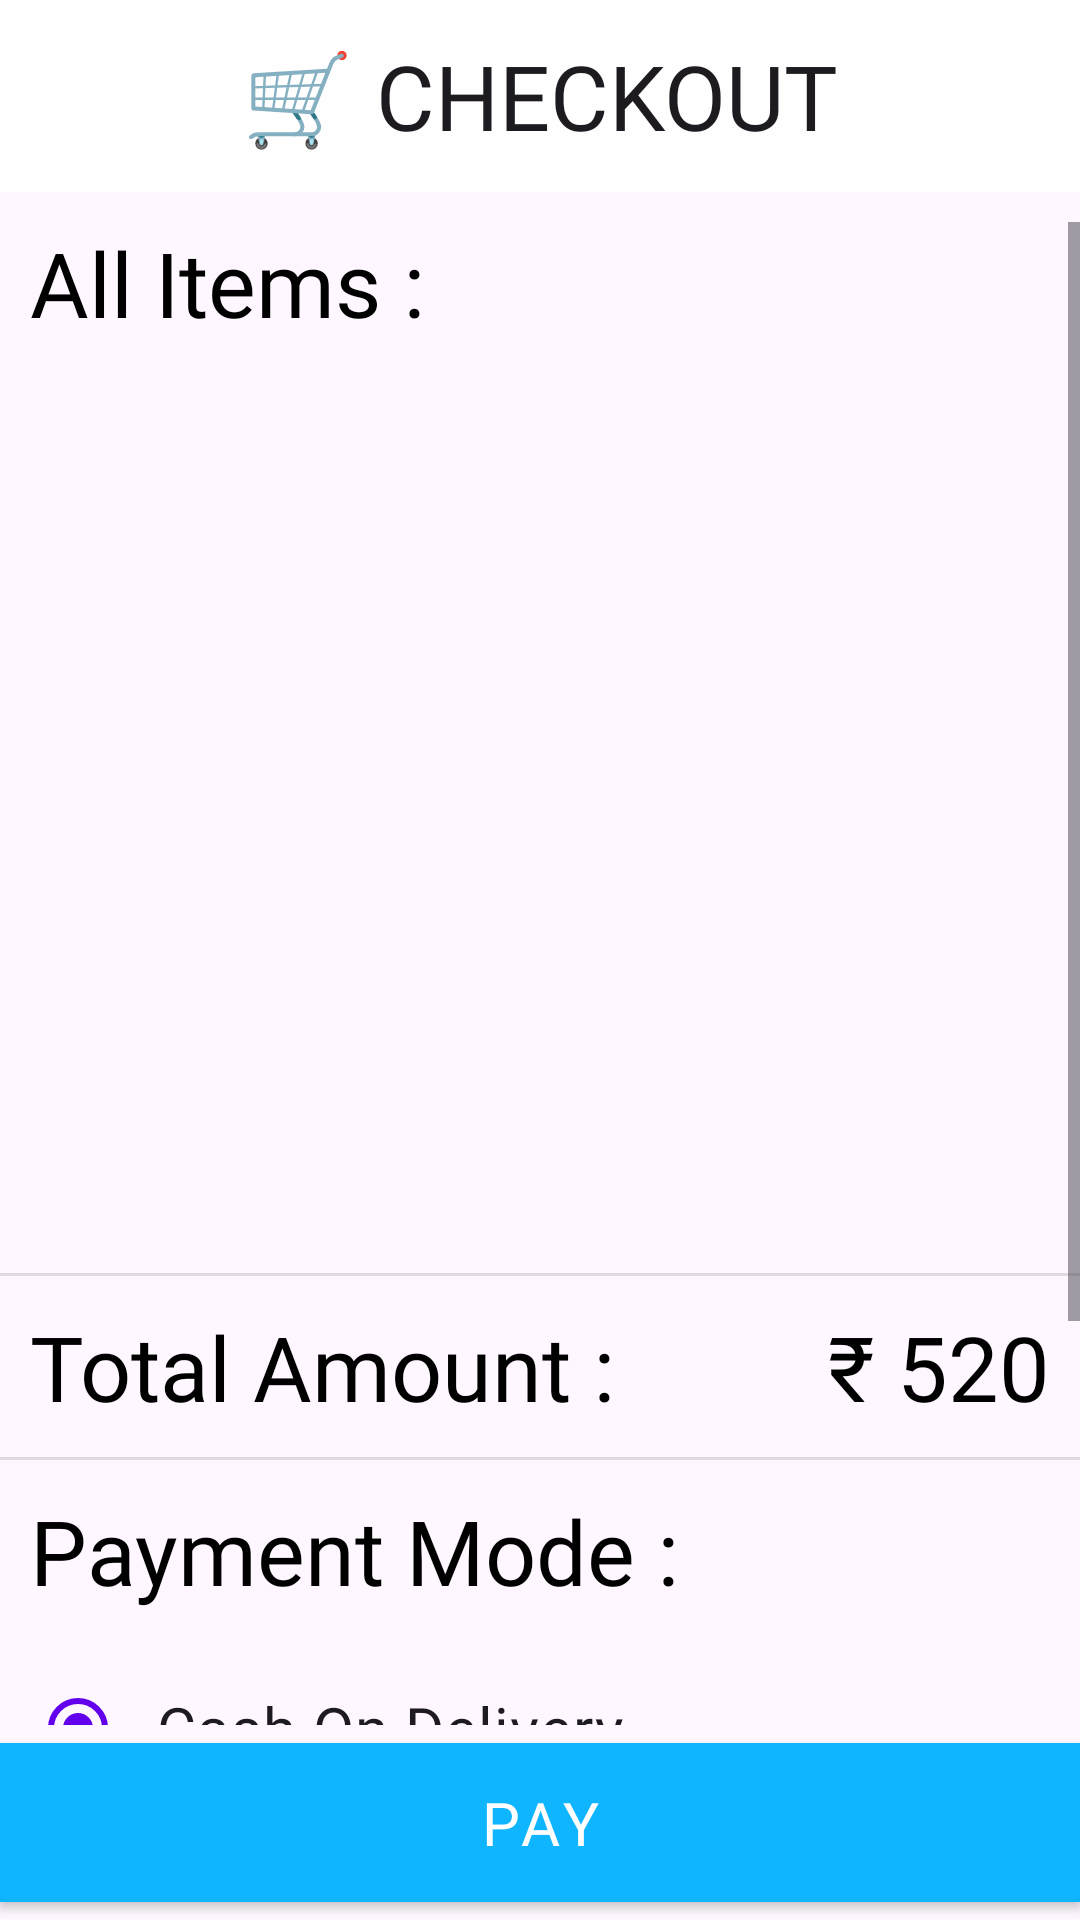

This screen was rendered from an Android layout file. Write that file and the resources it references.
<!-- AndroidManifest.xml: application theme Theme.BookStore -->
<!-- res/layout/fragment_check_out.xml -->
<?xml version="1.0" encoding="utf-8"?>
<RelativeLayout xmlns:android="http://schemas.android.com/apk/res/android"
    xmlns:app="http://schemas.android.com/apk/res-auto"
    xmlns:tools="http://schemas.android.com/tools"
    android:layout_width="match_parent"
    android:layout_height="match_parent"
    tools:context=".ui.fragment.checkout.CheckOutFragment">

    <include
        android:id="@+id/main_top_app_bar_checkout"
        layout="@layout/app_bar_checkout" />

    <ScrollView
        android:layout_width="match_parent"
        android:layout_height="match_parent"
        android:layout_above="@id/pay"
        android:layout_below="@id/main_top_app_bar_checkout"
        android:layout_marginTop="10dp">

        <LinearLayout
            android:layout_width="match_parent"
            android:layout_height="wrap_content"
            android:orientation="vertical">

            <TextView
                android:id="@+id/allItems"
                android:layout_width="wrap_content"
                android:layout_height="wrap_content"
                android:layout_marginLeft="10dp"
                android:fontFamily="@font/nunitosans_bold"
                android:text="All Items :"
                android:textSize="30dp" />

            <androidx.recyclerview.widget.RecyclerView
                android:id="@+id/checkOutRecyclerView"
                android:layout_width="match_parent"
                android:layout_height="300dp"
                tools:listitem="@layout/item_layout_cart">

            </androidx.recyclerview.widget.RecyclerView>

            <View
                android:id="@+id/divider"
                android:layout_width="match_parent"
                android:layout_height="1dp"
                android:layout_marginTop="10dp"
                android:background="?android:attr/listDivider" />


            <LinearLayout
                android:layout_width="match_parent"
                android:layout_height="match_parent"
                android:orientation="horizontal">

                <TextView
                    android:id="@+id/totalAmountStaticText"
                    android:layout_width="wrap_content"
                    android:layout_height="wrap_content"
                    android:layout_marginLeft="10dp"
                    android:layout_marginTop="10dp"
                    android:fontFamily="@font/nunitosans_bold"
                    android:text="Total Amount : "
                    android:textSize="30dp" />

                <TextView
                    android:layout_marginRight="10dp"
                    android:id="@+id/totalAmount"
                    android:layout_width="match_parent"
                    android:layout_height="wrap_content"
                    android:layout_marginLeft="10dp"
                    android:gravity="end"
                    android:layout_marginTop="10dp"
                    android:fontFamily="@font/nunitosans_bold"
                    android:text="₹ 520"
                    android:textSize="30dp" />
            </LinearLayout>

            <View
                android:id="@+id/divider1"
                android:layout_width="match_parent"
                android:layout_height="1dp"
                android:layout_marginTop="10dp"
                android:background="?android:attr/listDivider" />

            <TextView
                android:id="@+id/paymentMode"
                android:layout_width="wrap_content"
                android:layout_height="wrap_content"
                android:layout_marginLeft="10dp"
                android:layout_marginTop="10dp"
                android:fontFamily="@font/nunitosans_bold"
                android:text="Payment Mode : "
                android:textSize="30dp" />

            <RadioGroup
                android:id="@+id/radioGroup"
                android:layout_width="match_parent"
                android:layout_height="wrap_content"
                android:layout_marginLeft="10dp"
                android:layout_marginTop="15dp"
                android:layout_marginRight="10dp"
                android:checkedButton="@+id/buyer"
                android:orientation="vertical">

                <RadioButton
                    android:id="@+id/buyer"
                    android:layout_width="wrap_content"
                    android:layout_height="match_parent"
                    android:layout_weight="1"
                    android:fontFamily="@font/montserrat_semibold"
                    android:padding="10dp"
                    android:text="@string/cash_on_delivery"
                    android:textSize="20dp" />

                <RadioButton
                    android:id="@+id/seller"
                    android:layout_width="wrap_content"
                    android:layout_height="match_parent"
                    android:layout_weight="1"
                    android:fontFamily="@font/montserrat_semibold"
                    android:padding="10dp"
                    android:text="@string/online"
                    android:textSize="20dp" />
            </RadioGroup>

            <TextView
                android:id="@+id/addressStaticText"
                android:layout_width="wrap_content"
                android:layout_height="wrap_content"
                android:layout_marginLeft="10dp"
                android:layout_marginTop="10dp"
                android:fontFamily="@font/nunitosans_bold"
                android:text="Your Address : "
                android:textSize="30dp" />

            <com.google.android.material.textfield.TextInputLayout
                android:id="@+id/userName"
                style="@style/TextInputStyle"
                android:layout_width="match_parent"
                android:layout_height="wrap_content"
                android:layout_marginLeft="10dp"
                android:layout_marginTop="5dp"
                android:layout_marginRight="10dp"
                android:hint="Enter Your Address">

                <com.google.android.material.textfield.TextInputEditText
                    android:id="@+id/address"
                    android:layout_width="match_parent"
                    android:layout_height="wrap_content"
                    android:fontFamily="@font/nunitosans_bold" />

            </com.google.android.material.textfield.TextInputLayout>



        </LinearLayout>


    </ScrollView>


    <com.google.android.material.button.MaterialButton
        android:id="@+id/pay"
        style="@style/AddToCartButton"
        android:layout_width="match_parent"
        android:layout_height="65dp"
        android:layout_alignParentBottom="true"
        android:fontFamily="@font/montserrat_bold"
        android:text="PAY"
        android:textSize="20dp"
        app:cornerRadius="0dp" />

    <ProgressBar
        android:id="@+id/progressBar"
        android:layout_centerInParent="true"
        style="?android:attr/progressBarStyle"
        android:visibility="gone"
        android:layout_width="wrap_content"
        android:layout_height="wrap_content" />


</RelativeLayout>
<!-- res/layout/app_bar_checkout.xml (included above) -->
<com.google.android.material.appbar.AppBarLayout xmlns:android="http://schemas.android.com/apk/res/android"
    xmlns:app="http://schemas.android.com/apk/res-auto"
    android:layout_width="match_parent"
    android:layout_height="wrap_content"
    >

    <com.google.android.material.appbar.MaterialToolbar
        android:id="@+id/topAppBar"
        style="@style/Widget.App.Toolbar"
        android:layout_width="match_parent"
        android:layout_height="?attr/actionBarSize"
        app:title="🛒 CHECKOUT"
        app:titleCentered="true"
        >

    </com.google.android.material.appbar.MaterialToolbar>
</com.google.android.material.appbar.AppBarLayout>
<!-- res/layout/item_layout_cart.xml (included above) -->
<?xml version="1.0" encoding="utf-8"?>
<androidx.cardview.widget.CardView xmlns:android="http://schemas.android.com/apk/res/android"
    xmlns:app="http://schemas.android.com/apk/res-auto"
    xmlns:tools="http://schemas.android.com/tools"
    android:layout_width="match_parent"
    android:layout_height="wrap_content"
    android:layout_margin="10dp"
    app:cardCornerRadius="5dp"
    app:cardElevation="10dp">

    <LinearLayout
        android:layout_width="match_parent"
        android:layout_height="match_parent"
        android:orientation="vertical">

        <LinearLayout
            android:layout_width="match_parent"
            android:layout_height="wrap_content"
            android:orientation="horizontal">

            <ImageView
                android:id="@+id/bookImage"
                android:layout_width="100dp"
                android:layout_height="150dp"
                android:layout_margin="10dp"
                android:src="@drawable/book_sample" />

            <LinearLayout
                android:layout_width="match_parent"
                android:layout_height="wrap_content"
                android:layout_margin="10dp"
                android:layout_weight="1"
                android:orientation="vertical"
                android:padding="10dp">

                <TextView
                    android:id="@+id/bookTitle"
                    android:layout_width="match_parent"
                    android:layout_height="wrap_content"
                    android:fontFamily="@font/nunitosans_bold"
                    android:maxLines="2"
                    android:text="Java For Beginners"

                    android:textSize="20dp" />

                <TextView
                    android:id="@+id/author"
                    android:layout_width="match_parent"
                    android:layout_height="wrap_content"
                    android:fontFamily="@font/nunitosans_bold"
                    android:text="John Doe"
                    android:textSize="20dp" />

                <TextView
                    android:id="@+id/description"
                    android:layout_width="match_parent"
                    android:layout_height="wrap_content"
                    android:fontFamily="@font/nunitosans_bold"
                    android:maxLines="2"
                    android:text="simply dummy text of the printing and typesetting industry. Lorem Ipsum has been the industry's standard dummy text ever since the 1500s, when an unknown printer took a galley of type and scrambled it to make a type specimen book. It has survived not only five centuries, but also the leap into electronic typesetting, remaining essentially unchanged"
                    android:textSize="15dp" />

                <TextView
                    android:id="@+id/price"
                    android:layout_width="match_parent"
                    android:layout_height="wrap_content"
                    android:fontFamily="@font/nunitosans_bold"
                    android:text="₹ 100"
                    android:textSize="25dp" />

            </LinearLayout>
        </LinearLayout>

        <LinearLayout
            android:layout_width="match_parent"
            android:layout_height="match_parent"
            android:layout_marginLeft="10dp"
            android:orientation="horizontal">

            <LinearLayout
                android:layout_width="match_parent"
                android:layout_height="match_parent"
                android:orientation="horizontal">

                <TextView
                    android:id="@+id/quantityStaticText"
                    android:layout_width="wrap_content"
                    android:layout_height="wrap_content"
                    android:fontFamily="@font/nunitosans_bold"
                    android:text="Quantity : "
                    android:textSize="20dp" />

                <TextView
                    android:id="@+id/quantity"
                    android:layout_width="match_parent"
                    android:layout_height="match_parent"
                    android:fontFamily="@font/nunitosans_bold"
                    android:gravity="center_vertical"
                    android:text="X 5"
                    android:textSize="20dp" />
            </LinearLayout>
        </LinearLayout>

        <LinearLayout
            android:layout_width="match_parent"
            android:layout_height="match_parent"
            android:layout_marginLeft="10dp"
            android:orientation="horizontal">

            <LinearLayout
                android:layout_width="match_parent"
                android:layout_height="match_parent"
                android:orientation="horizontal">

                <TextView
                    android:id="@+id/soldByStaticText"
                    android:layout_width="wrap_content"
                    android:layout_height="wrap_content"
                    android:layout_gravity="center"
                    android:fontFamily="@font/nunitosans_bold"
                    android:text="Sold By : "
                    android:textSize="20dp" />

                <TextView
                    android:id="@+id/soldBy"
                    android:layout_width="match_parent"
                    android:layout_height="match_parent"
                    android:layout_gravity="center"
                    android:fontFamily="@font/nunitosans_bold"
                    android:gravity="center_vertical"
                    android:maxLines="1"
                    android:text="Amazon Seller India" />
            </LinearLayout>
        </LinearLayout>

    </LinearLayout>
</androidx.cardview.widget.CardView>
<!-- resources referenced by this layout -->
<resources>
  <!-- drawable book_sample: jpg bitmap (drawable, 17499 bytes) -->
  <string name="cash_on_delivery">Cash On Delivery</string>
  <string name="online">Online Payment</string>
  <style name="AddToCartButton" parent="Widget.MaterialComponents.Button">
          <item name="backgroundTint">#10B5FF</item>
      </style>
  <style name="TextInputStyle" parent="Widget.MaterialComponents.TextInputLayout.FilledBox">
          <item name="hintTextColor">@color/black</item>
          <item name="android:textColorHint">#504F4F</item>
          <item name="boxBackgroundColor">#F9F7F7</item>
          <item name="boxStrokeColor">@color/black</item>
          <item name="boxCornerRadiusTopStart">10dp</item>
          <item name="boxCornerRadiusTopEnd">10dp</item>
      </style>
  <style name="Widget.App.Toolbar" parent="Widget.Material3.Toolbar">
          <item name="titleTextAppearance">@style/Text</item>
  
      </style>
  <style name="Theme.BookStore" parent="Theme.Material3.DayNight.NoActionBar">
          
          <item name="colorPrimary">@color/purple_500</item>
          <item name="colorPrimaryVariant">#989898</item>
          <item name="colorOnPrimary">@color/white</item>
          
          <item name="colorSecondary">@color/teal_200</item>
          <item name="colorSecondaryVariant">@color/teal_700</item>
          <item name="colorOnSecondary">@color/black</item>
          
          <item name="android:statusBarColor" tools:targetApi="l">?attr/colorPrimaryVariant</item>
          <item name="android:textColor">@color/black</item>
  
          <item name="colorSurface">#D8FFFFFF</item>
  
          <item name="bottomNavigationStyle">@style/Widget.App.BottomNavigationView</item>
  
          
      </style>
  <style name="Text" parent="TextAppearance.Material3.TitleLarge">
          <item name="fontFamily">@font/montserrat_bold</item>
          <item name="android:fontFamily">@font/montserrat_bold</item>
          <item name="android:textSize">30dp</item>
  
      </style>
  <style name="Widget.App.BottomNavigationView" parent="Widget.Material3.BottomNavigationView">
          <item name="materialThemeOverlay">@style/ThemeOverlay.App.BottomNavigationView</item>
  
          <item name="backgroundTint">#00FFFFFF</item>
          <item name="itemRippleColor">#FFFFFF</item>
      </style>
  <style name="ThemeOverlay.App.BottomNavigationView" parent="">
  
  
  
      </style>
  <!-- not gathered from this repository: default colours our renderer supplied (Android Studio template values) -->
  <color name="purple_500">#FF6200EE</color>
  <color name="teal_200">#FF03DAC5</color>
  <color name="teal_700">#FF018786</color>
  <color name="black">#FF000000</color>
  <color name="white">#FFFFFFFF</color>
</resources>
